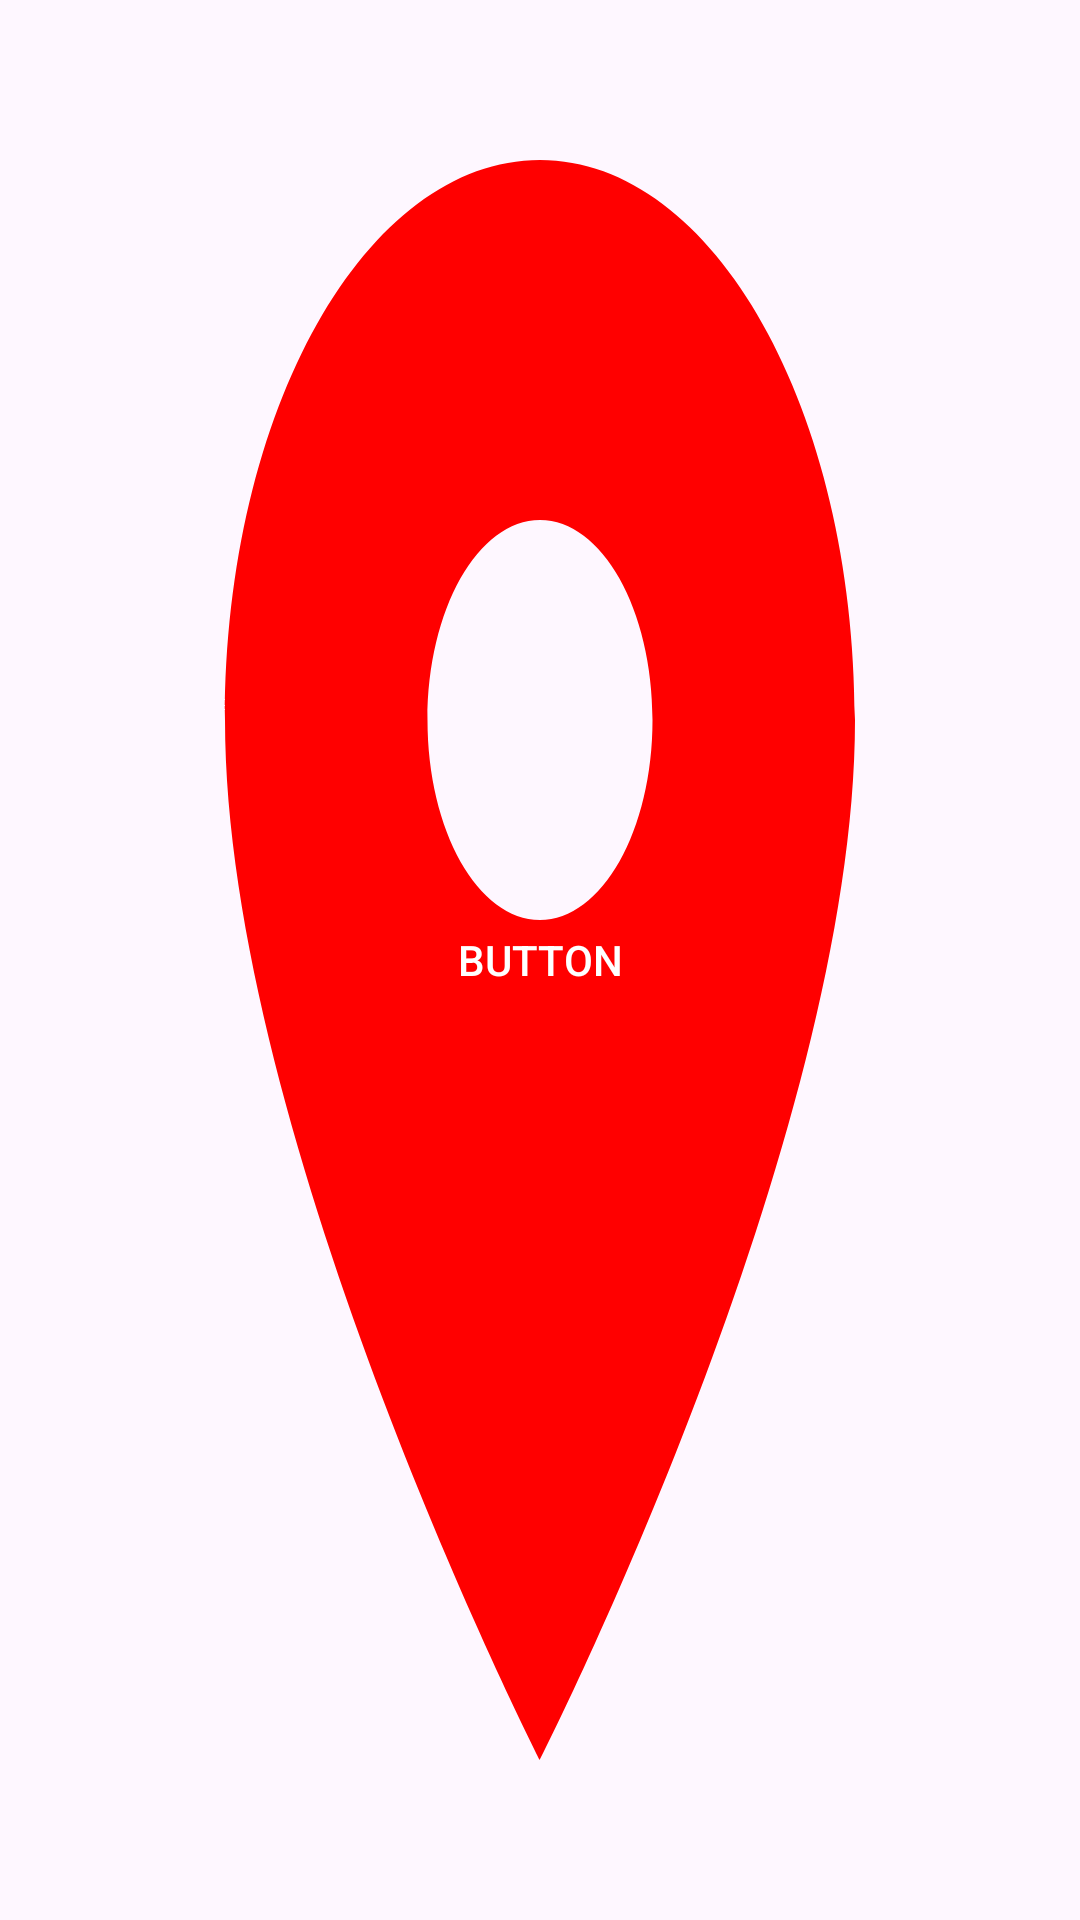

Android layout source for this screen:
<!-- AndroidManifest.xml: application theme Theme.Routpixal -->
<!-- res/layout/przycisk.xml -->
<Button xmlns:android="http://schemas.android.com/apk/res/android"
    android:layout_width="wrap_content"
    android:layout_height="wrap_content"
    android:background="@drawable/point"
    android:textColor="#FFFFFF"
    android:text="Button" />
<!-- resources referenced by this layout -->
<resources>
  <!-- drawable point (drawable) -->
  <vector android:height="48dp" android:tint="#FF0000"
      android:viewportHeight="24" android:viewportWidth="24"
      android:width="48dp" xmlns:android="http://schemas.android.com/apk/res/android">
      <path android:fillColor="@android:color/white" android:pathData="M12,2C8.13,2 5,5.13 5,9c0,5.25 7,13 7,13s7,-7.75 7,-13c0,-3.87 -3.13,-7 -7,-7zM12,11.5c-1.38,0 -2.5,-1.12 -2.5,-2.5s1.12,-2.5 2.5,-2.5 2.5,1.12 2.5,2.5 -1.12,2.5 -2.5,2.5z"/>
  </vector>
  <style name="Theme.Routpixal" parent="Base.Theme.Routpixal" />
  <style name="Base.Theme.Routpixal" parent="Theme.Material3.DayNight.NoActionBar">
          
          <item name="colorPrimary">@color/green</item>
          <item name="colorControlNormal">@color/green</item>
      </style>
  <color name="green">#71bd00</color>
</resources>
